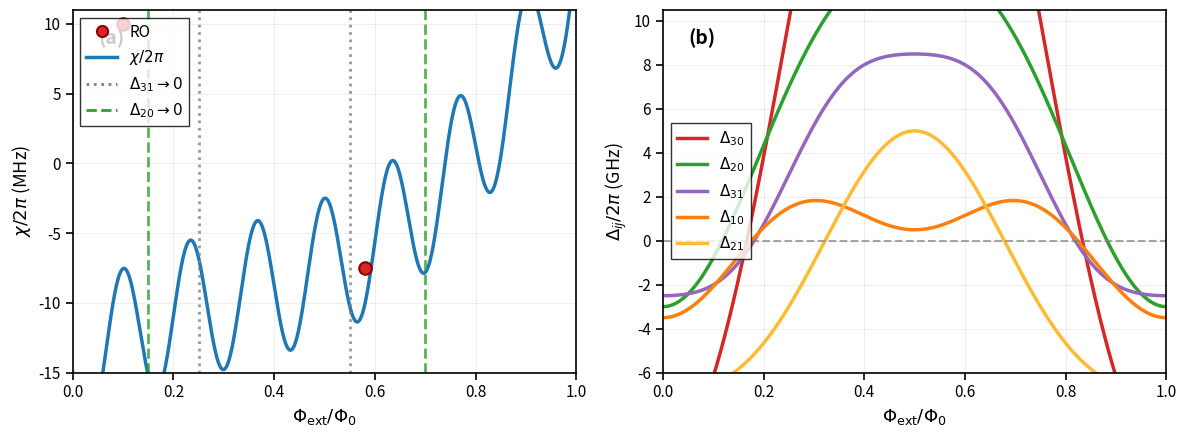

Write the Python code that produced this figure.
import numpy as np
import matplotlib.pyplot as plt
from matplotlib import rcParams

# Set publication-quality style
rcParams['font.family'] = 'sans-serif'
rcParams['font.size'] = 11
rcParams['axes.linewidth'] = 1.2
rcParams['xtick.major.width'] = 1.2
rcParams['ytick.major.width'] = 1.2
rcParams['xtick.major.size'] = 5
rcParams['ytick.major.size'] = 5

# Create figure with two subplots
fig, (ax1, ax2) = plt.subplots(1, 2, figsize=(12, 4.5))

# ==================== Panel (a) ====================
phi = np.linspace(0, 1, 1000)

# Main curve χ/2π
chi = -15 + 30*phi - 60*phi**2 + 60*phi**3
chi = chi - 5*np.sin(15*np.pi*phi)  # Add oscillations

# Plot main curve
ax1.plot(phi, chi, color='#1f77b4', linewidth=2.5, label=r'$\chi/2\pi$')

# Add vertical lines for Δ₃₁ → 0 (dotted gray)
delta31_positions = [0.25, 0.55]
for pos in delta31_positions:
    ax1.axvline(pos, color='gray', linestyle=':', linewidth=2, alpha=0.8)

# Add vertical lines for Δ₂₀ → 0 (dashed green)
delta20_positions = [0.15, 0.70]
for pos in delta20_positions:
    ax1.axvline(pos, color='#2ca02c', linestyle='--', linewidth=2, alpha=0.8)

# Add RO points (magenta circles)
ro_points = [(0.1, 10), (0.58, -7.5)]
for x, y in ro_points:
    ax1.plot(x, y, 'o', color='#d62728', markersize=9, markeredgewidth=1.5, 
             markeredgecolor='#8B0000', zorder=5)

# Create custom legend
from matplotlib.lines import Line2D
legend_elements = [
    Line2D([0], [0], color='#d62728', marker='o', linestyle='', markersize=8, 
           markeredgewidth=1.5, markeredgecolor='#8B0000', label='RO'),
    Line2D([0], [0], color='#1f77b4', linewidth=2.5, label=r'$\chi/2\pi$'),
    Line2D([0], [0], color='gray', linestyle=':', linewidth=2, label=r'$\Delta_{31} \rightarrow 0$'),
    Line2D([0], [0], color='#2ca02c', linestyle='--', linewidth=2, label=r'$\Delta_{20} \rightarrow 0$')
]
ax1.legend(handles=legend_elements, loc='upper left', frameon=True, 
          fancybox=False, edgecolor='black', fontsize=11)

# Formatting panel (a)
ax1.set_xlabel(r'$\Phi_{\mathrm{ext}}/\Phi_0$', fontsize=13)
ax1.set_ylabel(r'$\chi/2\pi$ (MHz)', fontsize=13)
ax1.set_xlim(0, 1)
ax1.set_ylim(-15, 11)
ax1.grid(True, alpha=0.3, linewidth=0.5)
ax1.text(0.05, 0.95, '(a)', transform=ax1.transAxes, fontsize=14, 
         fontweight='bold', va='top')

# ==================== Panel (b) ====================
phi2 = np.linspace(0, 1, 1000)

# Create different transition curves
delta30 = 10 - 20*np.cos(2*np.pi*phi2)
delta20 = 6 - 8*np.cos(2*np.pi*phi2) - 1*np.cos(4*np.pi*phi2)
delta31 = 3 - 6*np.cos(2*np.pi*phi2) + 0.5*np.cos(6*np.pi*phi2)
delta10 = 0 - 2*np.cos(2*np.pi*phi2) - 1.5*np.cos(4*np.pi*phi2)
delta21 = -2 - 6*np.cos(2*np.pi*phi2) + 1*np.cos(4*np.pi*phi2)

# Plot curves with specific colors
ax2.plot(phi2, delta30, color='#d62728', linewidth=2.5, label=r'$\Delta_{30}$')
ax2.plot(phi2, delta20, color='#2ca02c', linewidth=2.5, label=r'$\Delta_{20}$')
ax2.plot(phi2, delta31, color='#9467bd', linewidth=2.5, label=r'$\Delta_{31}$')
ax2.plot(phi2, delta10, color='#ff7f0e', linewidth=2.5, label=r'$\Delta_{10}$')
ax2.plot(phi2, delta21, color='#ffbb33', linewidth=2.5, label=r'$\Delta_{21}$')

# Add horizontal dashed line at zero
ax2.axhline(0, color='gray', linestyle='--', linewidth=1.5, alpha=0.7)

# Formatting panel (b)
ax2.set_xlabel(r'$\Phi_{\mathrm{ext}}/\Phi_0$', fontsize=13)
ax2.set_ylabel(r'$\Delta_{ij}/2\pi$ (GHz)', fontsize=13)
ax2.set_xlim(0, 1)
ax2.set_ylim(-6, 10.5)
ax2.grid(True, alpha=0.3, linewidth=0.5)
ax2.legend(loc='center left', frameon=True, fancybox=False, 
          edgecolor='black', fontsize=11)
ax2.text(0.05, 0.95, '(b)', transform=ax2.transAxes, fontsize=14, 
         fontweight='bold', va='top')

plt.tight_layout()
plt.savefig('scientific_figure.png', dpi=300, bbox_inches='tight')
plt.show()